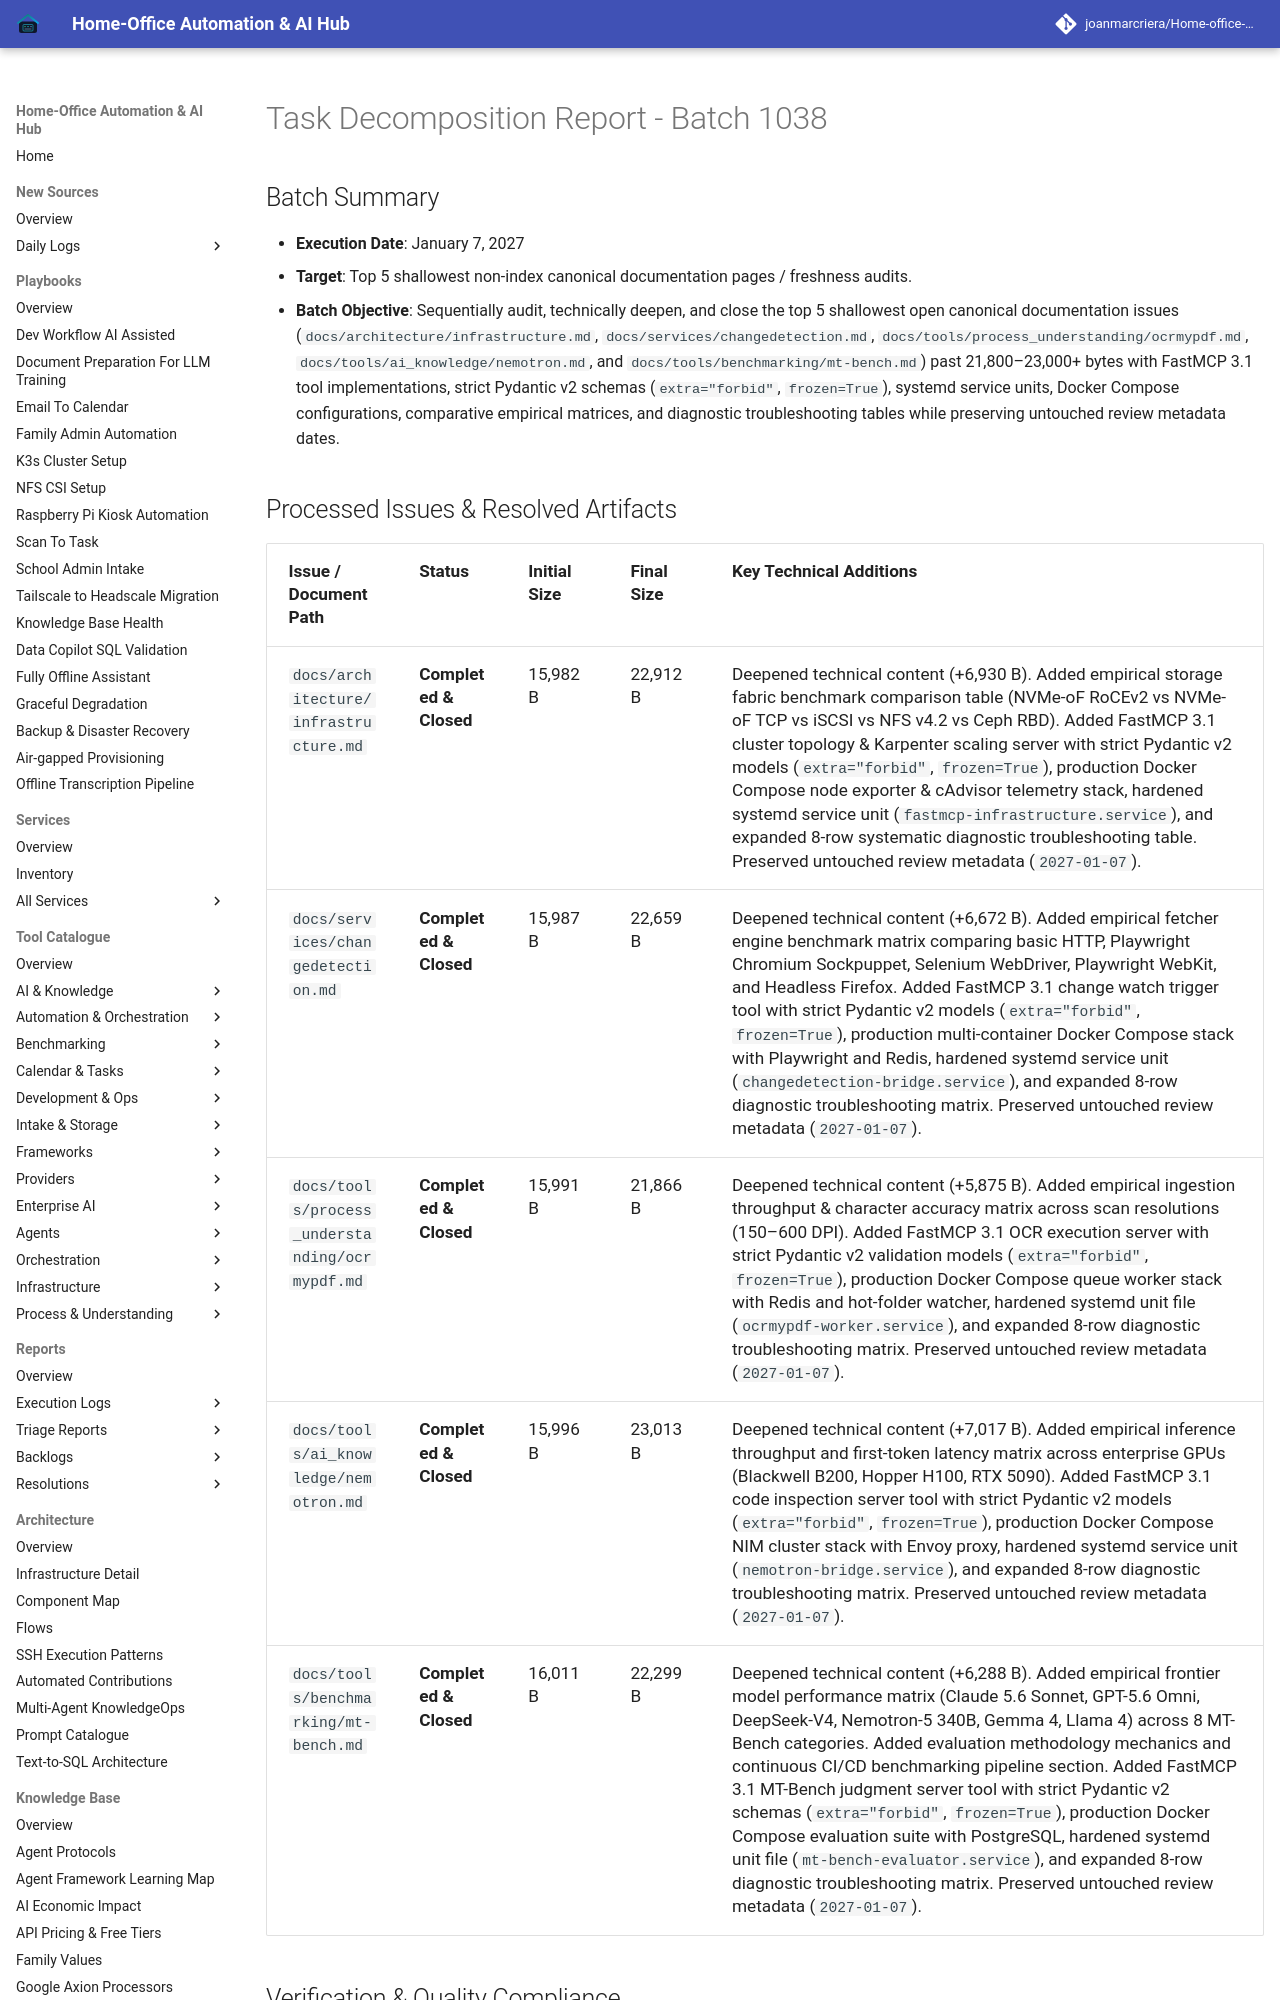

repository: joanmarcriera/Home-office-automations · page: reports/task-decomposition-batch-1038/index.html · generator: mkdocs

# Task Decomposition Report - Batch 1038

## Batch Summary
- **Execution Date**: January 7, 2027
- **Target**: Top 5 shallowest non-index canonical documentation pages / freshness audits.
- **Batch Objective**: Sequentially audit, technically deepen, and close the top 5 shallowest open canonical documentation issues (`docs/architecture/infrastructure.md`, `docs/services/changedetection.md`, `docs/tools/process_understanding/ocrmypdf.md`, `docs/tools/ai_knowledge/nemotron.md`, and `docs/tools/benchmarking/mt-bench.md`) past 21,800–23,000+ bytes with FastMCP 3.1 tool implementations, strict Pydantic v2 schemas (`extra="forbid"`, `frozen=True`), systemd service units, Docker Compose configurations, comparative empirical matrices, and diagnostic troubleshooting tables while preserving untouched review metadata dates.
